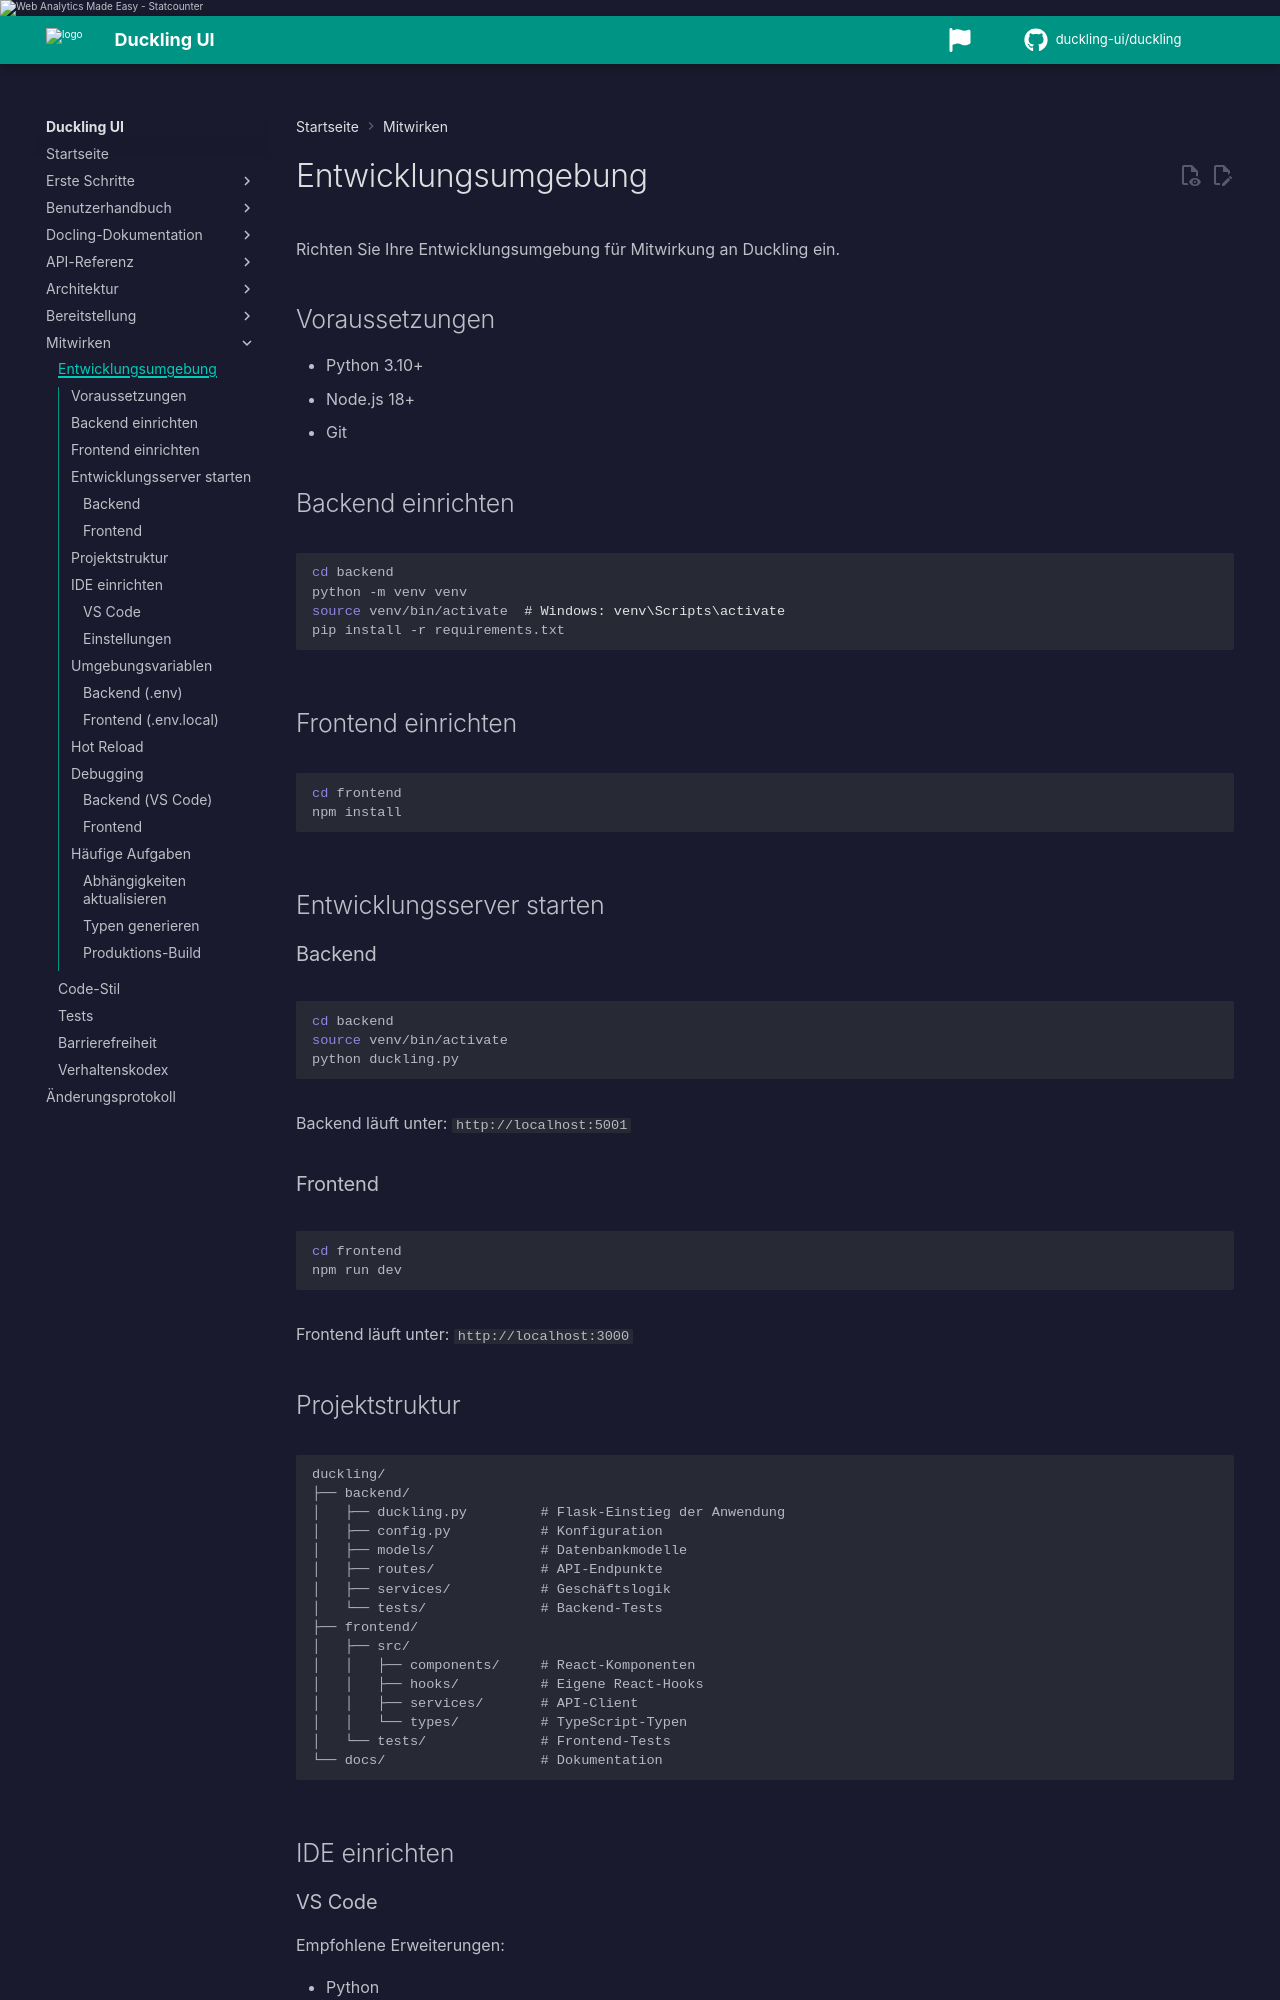

repository: duckling-ui/duckling · page: 0.0.14-doclang-beta.4/de/contributing/development/index.html · generator: mkdocs

# Entwicklungsumgebung

Richten Sie Ihre Entwicklungsumgebung für Mitwirkung an Duckling ein.

## Voraussetzungen

- Python 3.10+
- Node.js 18+
- Git

## Backend einrichten

```bash
cd backend
python -m venv venv
source venv/bin/activate  # Windows: venv\Scripts\activate
pip install -r requirements.txt
```

## Frontend einrichten

```bash
cd frontend
npm install
```

## Entwicklungsserver starten

### Backend

```bash
cd backend
source venv/bin/activate
python duckling.py
```

Backend läuft unter: `http://localhost:5001`

### Frontend

```bash
cd frontend
npm run dev
```

Frontend läuft unter: `http://localhost:3000`

## Projektstruktur

```
duckling/
├── backend/
│   ├── duckling.py         # Flask-Einstieg der Anwendung
│   ├── config.py           # Konfiguration
│   ├── models/             # Datenbankmodelle
│   ├── routes/             # API-Endpunkte
│   ├── services/           # Geschäftslogik
│   └── tests/              # Backend-Tests
├── frontend/
│   ├── src/
│   │   ├── components/     # React-Komponenten
│   │   ├── hooks/          # Eigene React-Hooks
│   │   ├── services/       # API-Client
│   │   └── types/          # TypeScript-Typen
│   └── tests/              # Frontend-Tests
└── docs/                   # Dokumentation
```
